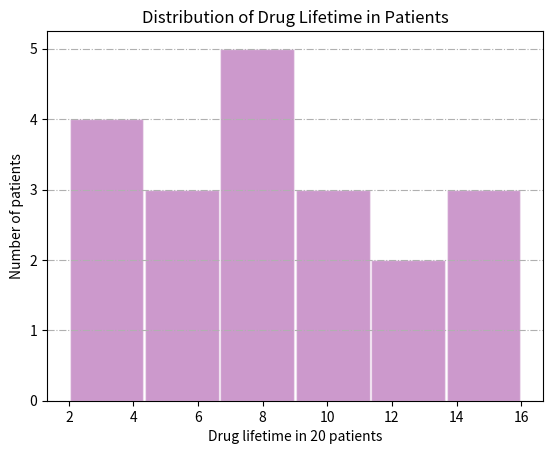

Generate this figure with matplotlib:
#Topic: Frequency Distribution Analysis Using Histograms in Matplotlib
#Description: Plotting a customized histogram to evaluate the distribution and persistence of drug lifetime across a sample cohort of 20 patients.
#Application: Pharmacokinetics, half-life estimation, and pharmacodynamics data stratification in clinical trials.
#__________________________________________________________________________________________________________________

import matplotlib.pyplot as plt

drug_lifetime = [2, 3, 3, 4, 5, 5, 6, 7, 7, 8, 8, 8, 9, 10, 11, 12, 12, 14, 15, 16]

plt.hist(drug_lifetime, bins = 6, color = 'purple', edgecolor = 'white', alpha = 0.4, rwidth = 0.98)
plt.title('Distribution of Drug Lifetime in Patients')
plt.xlabel('Drug lifetime in 20 patients')
plt.ylabel('Number of patients')
plt.grid(axis = 'y', linestyle = '-.')

plt.show()
